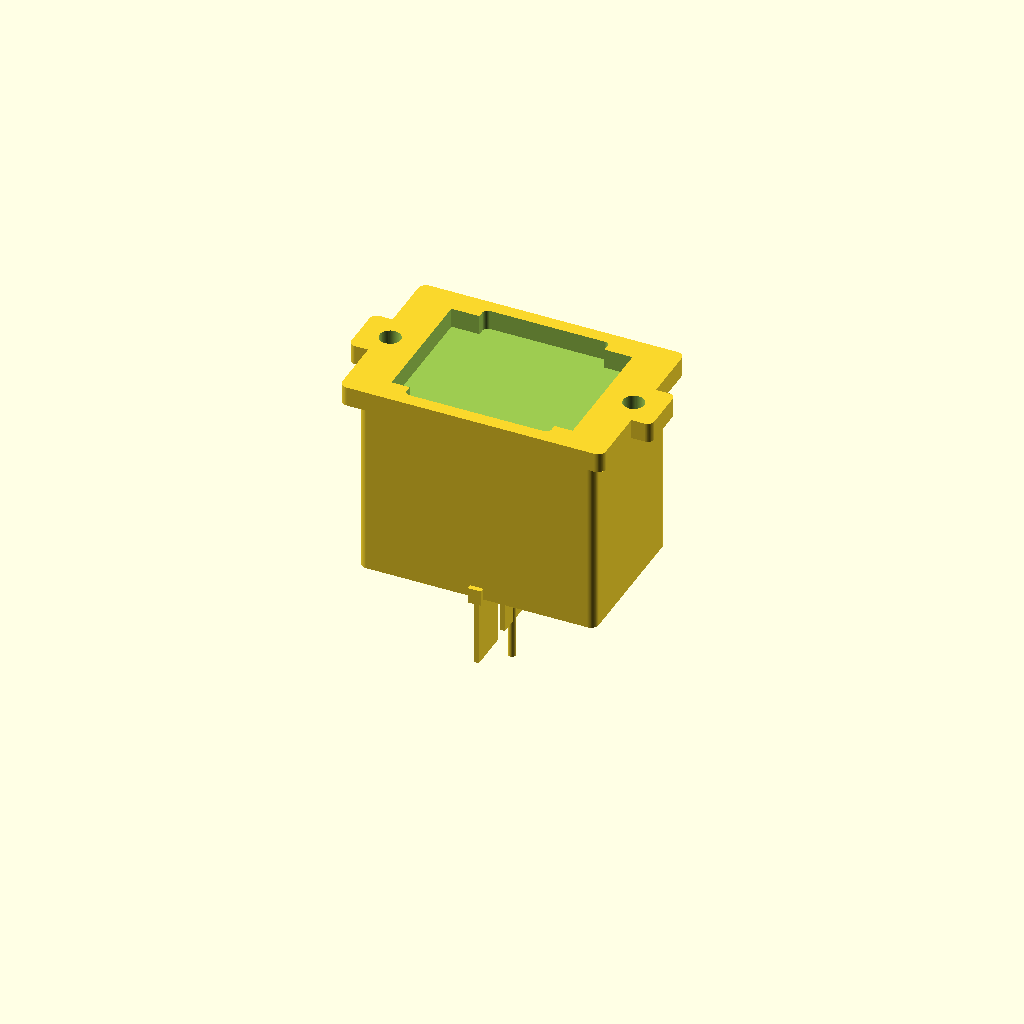
Cell 1 — every parameter at its default value.
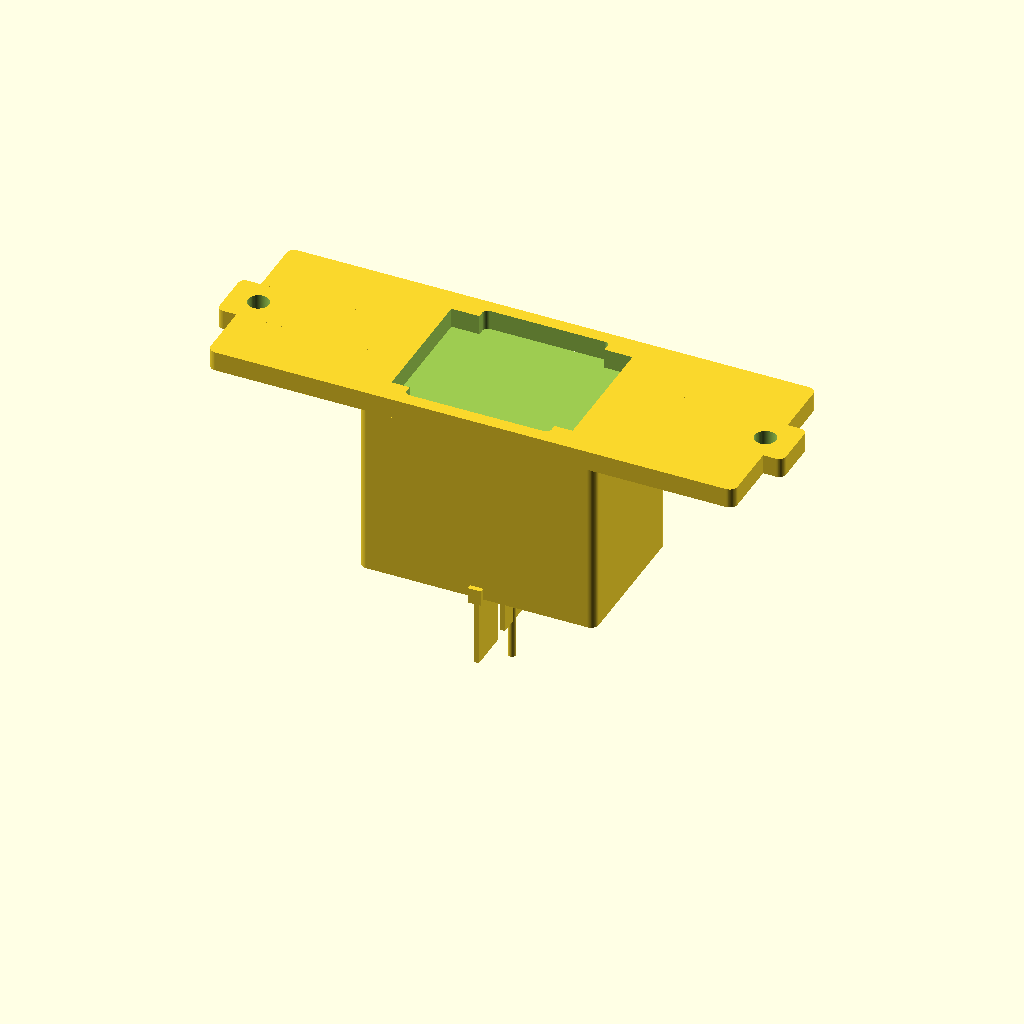
Cell 2 — overall_width_mm set to 80, the other parameters unchanged.
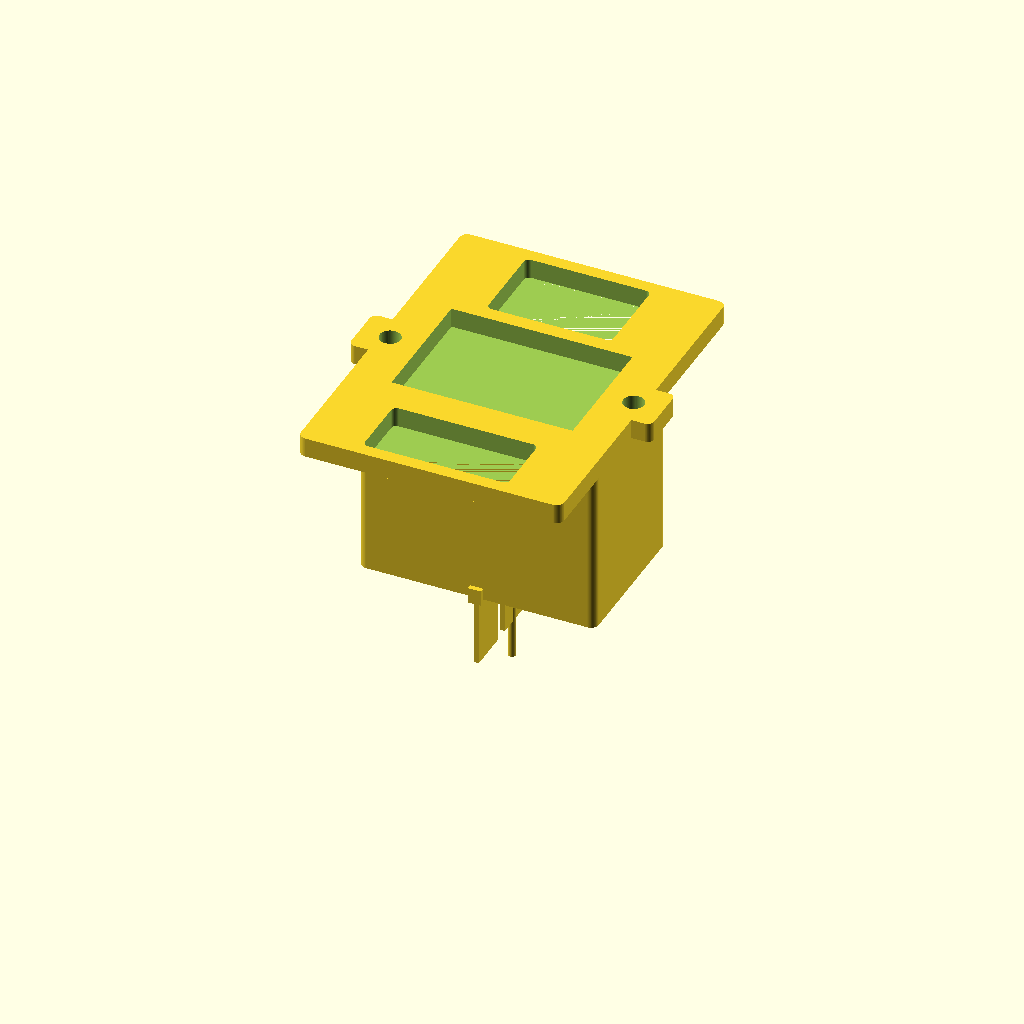
Cell 3: overall_height_mm = 54 (everything else at default).
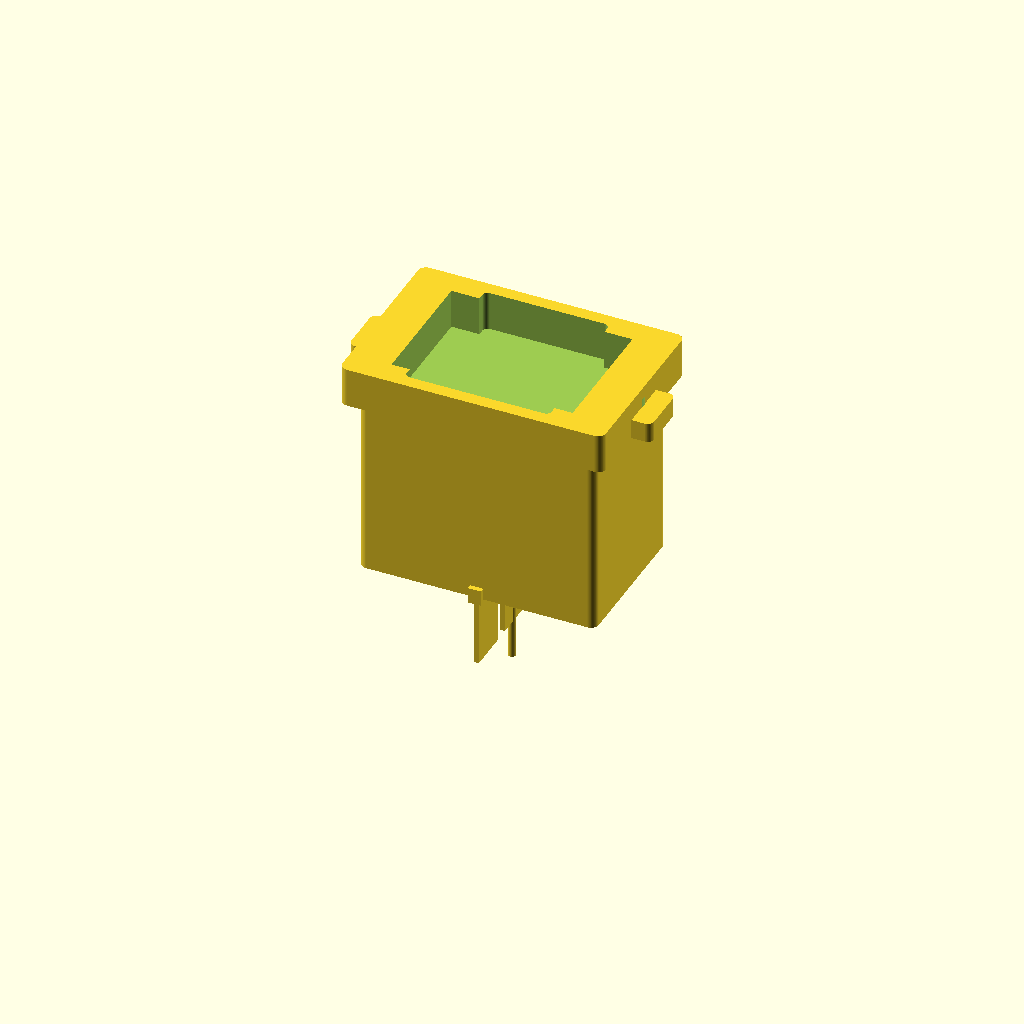
Cell 4 — bezel_depth_mm set to 6, the other parameters unchanged.
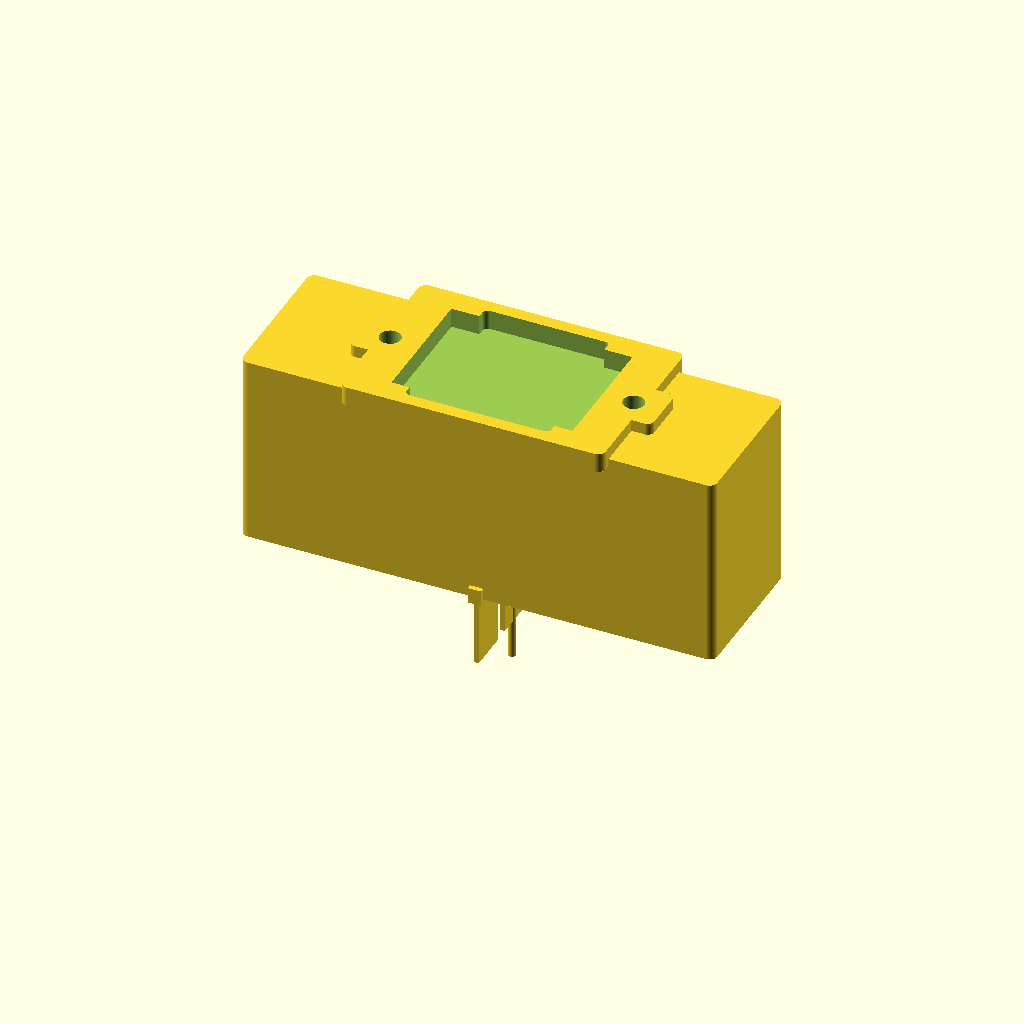
Cell 5 — body_width_mm set to 72, the other parameters unchanged.
All cells are drawn from one camera (rotation 55°, 0°, 25°, orthographic, colour scheme Cornfield), so only the parameter changes between them.
Source of the model, results/craft/scad/iec__IEC_320_C14_switched_fused_inlet.scad:
$fn = 64;

// IEC C14 switched fused inlet module (approx) - FRONT FACE 40 x 27 mm
// Coordinate system: front face at z=0, rear extends to negative z.

overall_width_mm  = 40.0;
overall_height_mm = 27.0;

// Front bezel / flange
bezel_depth_mm = 3.0;          // protrudes forward (+z)
bezel_corner_r = 1.2;

// Rear body (behind panel)
body_width_mm  = 36.0;
body_height_mm = 23.0;
body_depth_mm  = 28.0;         // extends rearward (-z)
body_corner_r  = 1.2;

// Mounting ears (left/right)
ear_extra_x_mm = 6.0;          // total extra width beyond 40 for ears
ear_height_mm = 8.0;
ear_thickness_mm = 3.0;

// Mount holes (ears)
mount_hole_diameter_mm = 3.2;
mount_hole_edge_margin_mm = 4.5;

// Front features (openings)
iec_open_w = 27.5;             // C14-ish opening
iec_open_h = 19.5;
iec_open_depth = 12.0;

switch_open_w = 19.0;
switch_open_h = 13.0;
switch_open_depth = 8.0;

fuse_open_w = 22.0;
fuse_open_h = 10.0;
fuse_open_depth = 10.0;

// Add recognizable C14 "key" notches (approx)
iec_notch_w = 4.0;
iec_notch_h = 3.0;

// Rear terminals (3 tabs)
spade_tab_width_mm     = 6.3;
spade_tab_thickness_mm = 0.8;
spade_tab_length_mm    = 12.0;
spade_tab_spacing_mm   = 8.5;

// Small overlap to guarantee watertight unions/differences (1-2mm as required)
overlap_mm = 1.2;

// Helpers
module rounded_rect_prism(size=[10,10,10], r=1, center=true) {
    rr = min(r, min(size[0], size[1]) / 2 - 0.01);
    minkowski() {
        cube([size[0]-2*rr, size[1]-2*rr, size[2]], center=center);
        cylinder(r=rr, h=0.01, center=true);
    }
}

module iec_inlet_module() {
    bezel_w = overall_width_mm;
    bezel_h = overall_height_mm;

    ear_total_w = bezel_w + ear_extra_x_mm;
    ear_h = ear_height_mm;

    body_w = body_width_mm;
    body_h = body_height_mm;

    z_front = 0;
    z_bezel_center = bezel_depth_mm/2;

    // Rear body: overlaps into bezel region by overlap_mm
    // Body spans: [-body_depth_mm, +overlap_mm]
    body_z_center = (-body_depth_mm + overlap_mm)/2;
    body_z_len    = body_depth_mm + overlap_mm;

    // Convenience: rear face of the body block (with the above definition)
    // is exactly at z = -body_depth_mm
    body_rear_z = -body_depth_mm;

    difference() {
        union() {
            // Front bezel (40 x 27)
            translate([0, 0, z_bezel_center])
                rounded_rect_prism([bezel_w, bezel_h, bezel_depth_mm], r=bezel_corner_r, center=true);

            // Ears (same plane/thickness as bezel so they are connected)
            translate([0, 0, ear_thickness_mm/2])
                rounded_rect_prism([ear_total_w, ear_h, ear_thickness_mm], r=1.0, center=true);

            // Rear body block (overlaps into +z by overlap_mm to guarantee union with bezel)
            translate([0, 0, body_z_center])
                rounded_rect_prism([body_w, body_h, body_z_len], r=body_corner_r, center=true);

            // Rear spade tabs (3), connected to rear face with overlap
            tab_z_center = body_rear_z - spade_tab_length_mm/2 + overlap_mm; // penetrates body by overlap_mm
            for (yy = [-spade_tab_spacing_mm, 0, spade_tab_spacing_mm]) {
                translate([0, yy, tab_z_center])
                    cube([spade_tab_thickness_mm, spade_tab_width_mm, spade_tab_length_mm], center=true);

                // Root pad to ensure strong connection to body rear face
                translate([0, yy, body_rear_z + overlap_mm/2])
                    cube([spade_tab_thickness_mm + 1.2, spade_tab_width_mm + 1.2, overlap_mm + 1.2], center=true);
            }

            // ---- CONNECTIVITY FIX: thin vertical rod/pin must be attached (no gap) ----
            // Place rod so its TOP is inside the body by overlap_mm (guaranteed intersection).
            rod_d   = 1.2;
            rod_len = 18.0;

            // Rod top z = body_rear_z + overlap_mm
            // For a centered cylinder: z_center = z_top - rod_len/2
            rod_z_center = (body_rear_z + overlap_mm) - rod_len/2;

            translate([0, 0, rod_z_center])
                cylinder(d=rod_d, h=rod_len, center=true);

            // Add a small boss that straddles the body rear face to further guarantee attachment
            boss_d = 3.0;
            boss_h = overlap_mm + 1.2; // spans into body and slightly below rear face
            // Center boss so its top is inside body by overlap_mm
            boss_z_center = (body_rear_z + overlap_mm) - boss_h/2;

            translate([0, 0, boss_z_center])
                cylinder(d=boss_d, h=boss_h, center=true);
        }

        // ---------------- CUTOUTS ----------------

        // IEC C14 inlet opening (center) - cut from front into body
        translate([0, 0, z_front + iec_open_depth/2 + overlap_mm/2])
            rounded_rect_prism([iec_open_w, iec_open_h, iec_open_depth + overlap_mm], r=1.0, center=true);

        // C14 key notches (approx) - small corner steps
        notch_x = iec_open_w/2 - iec_notch_w/2;
        notch_y = iec_open_h/2 - iec_notch_h/2;
        for (sx = [-1, 1], sy = [-1, 1]) {
            translate([sx*notch_x, sy*notch_y, z_front + iec_open_depth/2 + overlap_mm/2])
                cube([iec_notch_w, iec_notch_h, iec_open_depth + overlap_mm], center=true);
        }

        // Switch opening (top area)
        switch_y = (bezel_h/2 - switch_open_h/2 - 2.0);
        translate([0, switch_y, z_front + switch_open_depth/2 + overlap_mm/2])
            rounded_rect_prism([switch_open_w, switch_open_h, switch_open_depth + overlap_mm], r=0.8, center=true);

        // Fuse drawer opening (bottom area)
        fuse_y = -(bezel_h/2 - fuse_open_h/2 - 2.0);
        translate([0, fuse_y, z_front + fuse_open_depth/2 + overlap_mm/2])
            rounded_rect_prism([fuse_open_w, fuse_open_h, fuse_open_depth + overlap_mm], r=0.8, center=true);

        // Mount holes through ears (along Z)
        hole_x_offset = ear_total_w/2 - mount_hole_edge_margin_mm;
        for (xx = [-hole_x_offset, hole_x_offset]) {
            translate([xx, 0, ear_thickness_mm/2])
                cylinder(r=mount_hole_diameter_mm/2, h=ear_thickness_mm + 2*overlap_mm, center=true);
        }

        // Rear cavity hint (recess on rear face)
        pocket_w = body_w - 4;
        pocket_h = body_h - 4;
        pocket_d = 7;
        translate([0, 0, body_rear_z + pocket_d/2 + overlap_mm/2])
            rounded_rect_prism([pocket_w, pocket_h, pocket_d + overlap_mm], r=1.0, center=true);
    }
}

// Output: one connected solid
iec_inlet_module();
Customizer parameters (derived from the source; name, type, default, range or options):
overall_width_mm: number, default 40
overall_height_mm: number, default 27
bezel_depth_mm: number, default 3
bezel_corner_r: number, default 1.2
body_width_mm: number, default 36
body_height_mm: number, default 23
body_depth_mm: number, default 28
body_corner_r: number, default 1.2
ear_extra_x_mm: number, default 6
ear_height_mm: number, default 8
ear_thickness_mm: number, default 3
mount_hole_diameter_mm: number, default 3.2
mount_hole_edge_margin_mm: number, default 4.5
iec_open_w: number, default 27.5
iec_open_h: number, default 19.5
iec_open_depth: number, default 12
switch_open_w: number, default 19
switch_open_h: number, default 13
switch_open_depth: number, default 8
fuse_open_w: number, default 22
fuse_open_h: number, default 10
fuse_open_depth: number, default 10
iec_notch_w: number, default 4
iec_notch_h: number, default 3
spade_tab_width_mm: number, default 6.3
spade_tab_thickness_mm: number, default 0.8
spade_tab_length_mm: number, default 12
spade_tab_spacing_mm: number, default 8.5
overlap_mm: number, default 1.2
